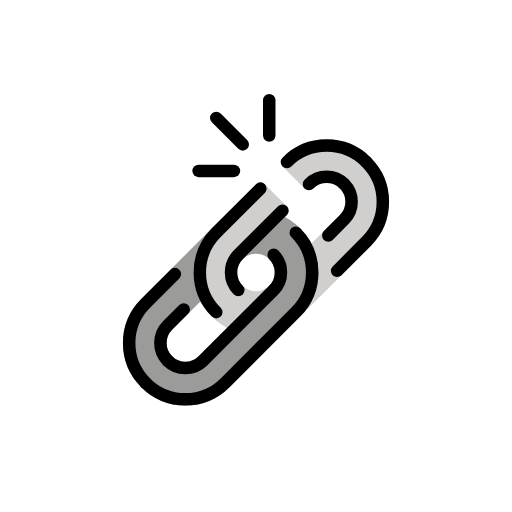
t = 0.00 s
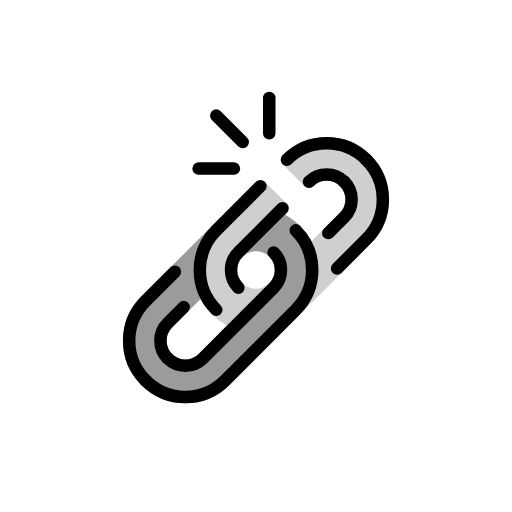
t = 0.48 s
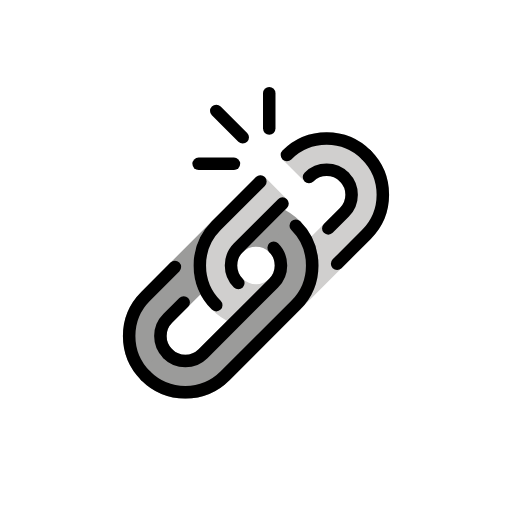
t = 1.43 s
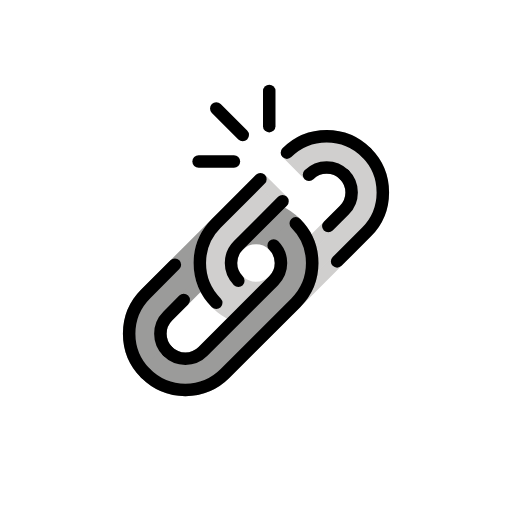
t = 1.90 s
t = 2.38 s: frame unchanged from t = 1.43 s, image omitted
t = 3.33 s: frame unchanged from t = 0.48 s, image omitted

The animated SVG that drew these frames (rendered in a browser with its animation timeline set to each time). Animation: 1 SMIL element (animateTransform=1); one cycle of 3.80 s, repeats indefinitely.

<?xml version='1.0' encoding='utf-8'?>
<svg xmlns="http://www.w3.org/2000/svg" id="emoji" viewBox="-5 -5 82 82" width="200" height="200" role="img">
  <title>OpenMoji: broken chain</title><g><g id="color">
    <rect x="11" y="29.6317" rx="9" ry="9" width="50" height="18" transform="translate(-16.7726 36.7708) rotate(-45)" fill="#fff" stroke="#fff" stroke-linecap="round" stroke-linejoin="round" stroke-width="2" />
    <path fill="#9b9b9a" stroke="#9b9b9a" stroke-linecap="round" stroke-linejoin="round" stroke-width="2" d="M18.3223,56.3094c-3.5147-3.5147-3.5147-9.2132,0-12.7279l11.3137-11.3137c3.5147-3.5147,9.2132-3.5147,12.7279,0l-3.5355,3.5355c-1.5621-1.5621-4.0948-1.5621-5.6568,0l-11.3137,11.3137c-1.5621,1.5621-1.5621,4.0948,0,5.6568l-3.5355,3.5355Z" />
    <path fill="#d0cfce" stroke="#d0cfce" stroke-linecap="round" stroke-linejoin="round" stroke-width="2" d="M40.9497,20.9541l3.5355,3.5355c1.5621-1.5621,4.0947-1.5621,5.6569,0s1.5621,4.0947,0,5.6569l-11.3137,11.3137c-1.5621,1.5621-4.0948,1.5621-5.6569,0s-1.5621-4.0947,0-5.6569l7.0711-7.0711-3.5355-3.5355-7.0711,7.0711c-3.5147,3.5147-3.5147,9.2132,0,12.7279s9.2132,3.5147,12.7279,0l11.3137-11.3137c3.5147-3.5147,3.5147-9.2132,0-12.7279-3.5147-3.5147-9.2132-3.5147-12.7279,0Z" />
    <path fill="#9b9b9a" stroke="#9b9b9a" stroke-linecap="round" stroke-linejoin="round" stroke-width="2" d="M21.8579,52.7739c1.5621,1.5621,4.0948,1.5621,5.6568,0l11.3137-11.3137c1.5621-1.5621,1.5621-4.0948,0-5.6568l3.5355-3.5355c3.5147,3.5147,3.5147,9.2132,0,12.7279l-11.3137,11.3137c-3.5147,3.5147-9.2132,3.5147-12.7279,0l3.5355-3.5355Z" />
    <circle cx="37" cy="21" r="2" fill="#fff" stroke="#fff" stroke-linecap="round" stroke-linejoin="round" stroke-width="2" />
  </g>
  <g id="line">
    <path fill="none" stroke="#000" stroke-linecap="round" stroke-miterlimit="10" stroke-width="2" d="M42.364,32.2678h0c3.5147,3.5147,3.5147,9.2132,0,12.7279l-11.3137,11.3137c-3.5147,3.5147-9.2132,3.5147-12.7279,0h0" />
    <path fill="none" stroke="#000" stroke-linecap="round" stroke-miterlimit="10" stroke-width="2" d="M18.3223,56.3094c-3.5147-3.5147-3.5147-9.2132,0-12.7279l4.6891-4.6891" />
    <path fill="none" stroke="#000" stroke-linecap="round" stroke-miterlimit="10" stroke-width="2" d="M24.4233,44.5516l-2.5654,2.5654c-1.5621,1.5621-1.5621,4.0948,0,5.6568" />
    <path fill="none" stroke="#000" stroke-linecap="round" stroke-miterlimit="10" stroke-width="2" d="M21.8579,52.7739h0c1.5621,1.5621,4.0948,1.5621,5.6568,0l11.3137-11.3137c1.5621-1.5621,1.5621-4.0948,0-5.6568h0" />
    <path fill="none" stroke="#000" stroke-linecap="round" stroke-miterlimit="10" stroke-width="2" d="M40.9498,20.9541c3.5147-3.5147,9.2132-3.5147,12.7279,0h0" />
    <path fill="none" stroke="#000" stroke-linecap="round" stroke-miterlimit="10" stroke-width="2" d="M29.636,44.9957h0c-3.5147-3.5147-3.5147-9.2132,0-12.7279l7.0711-7.0711" />
    <path fill="none" stroke="#000" stroke-linecap="round" stroke-miterlimit="10" stroke-width="2" d="M53.6777,20.9541c3.5147,3.5147,3.5147,9.2132,0,12.7279l-4.6891,4.6891" />
    <path fill="none" stroke="#000" stroke-linecap="round" stroke-miterlimit="10" stroke-width="2" d="M47.5767,32.7119l2.5654-2.5654c1.5621-1.5621,1.5621-4.0948,0-5.6568" />
    <path fill="none" stroke="#000" stroke-linecap="round" stroke-miterlimit="10" stroke-width="2" d="M40.2426,28.7322l-7.0711,7.0711c-1.5621,1.5621-1.5621,4.0948,0,5.6568h0" />
    <path fill="none" stroke="#000" stroke-linecap="round" stroke-miterlimit="10" stroke-width="2" d="M50.1421,24.4896h0c-1.5621-1.5621-4.0948-1.5621-5.6568,0" />
    <line x1="33.8787" x2="29.636" y1="18.1256" y2="13.883" fill="none" stroke="#000" stroke-linecap="round" stroke-linejoin="round" stroke-width="2" />
    <line x1="38.1213" x2="38.1213" y1="16.7114" y2="11.0546" fill="none" stroke="#000" stroke-linecap="round" stroke-linejoin="round" stroke-width="2" />
    <line x1="26.8076" x2="32.4645" y1="22.3683" y2="22.3683" fill="none" stroke="#000" stroke-linecap="round" stroke-linejoin="round" stroke-width="2" />
  </g>
<animateTransform attributeName="transform" type="translate" values="0 0;0 -1.5;0 0" dur="3.8s" repeatCount="indefinite" /></g></svg>
